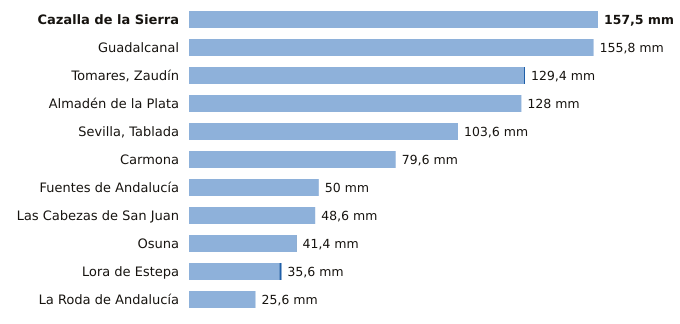

The file beside this chart, header and first rows:
estacion, provincia, indicativo, mm_6_dias_anteriores, mm_hoy, mm_7_dias, horas_de_hoy
Cazalla de la Sierra, Sevilla, 5704B, 157.5, 0.0, 157.5, 3
Guadalcanal, Sevilla, 5726X, 155.8, 0.0, 155.8, 3
Tomares, Zaudín, Sevilla, 5788X, 129.0, 0.4, 129.4, 3
Almadén de la Plata, Sevilla, 5733X, 128.0, 0.0, 128.0, 2
Sevilla, Tablada, Sevilla, 5790Y, 103.6, 0.0, 103.6, 2
Carmona, Sevilla, 5702X, 79.6, 0.0, 79.6, 2
Fuentes de Andalucía, Sevilla, 5656, 50.0, 0.0, 50.0, 2
Las Cabezas de San Juan, Sevilla, 5891X, 48.6, 0.0, 48.6, 2
Osuna, Sevilla, 5998X, 41.2, 0.2, 41.4, 2
Lora de Estepa, Sevilla, 5612X, 34.8, 0.8, 35.6, 2
La Roda de Andalucía, Sevilla, 5612B, 25.6, 0.0, 25.6, 3
